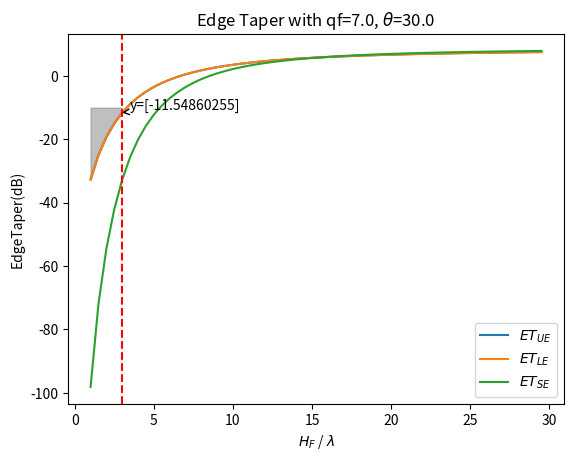

This chart was generated by the following Python code:
import os
from time import time
import matplotlib.pyplot as plt
import pandas as pd
import numpy as np


def edge_taper(theta_fed, hf, qf):
    def cal_illumination(q, theta, r):
        molecule = np.sign(np.cos(theta)) * (np.abs(np.cos(theta))) ** q
        denominator = r
        illumination = molecule / denominator
        return illumination

    d_ra = unit_len * unit_num
    delta_b = 0
    r_fp = hf / np.cos(theta_fed)
    r_c = np.sqrt(delta_b ** 2 + r_fp ** 2
                  - 2 * r_fp * delta_b * np.cos(theta_fed + np.pi / 2))
    r_u = np.sqrt((d_ra / 2 + delta_b) ** 2 + r_fp ** 2
                  - 2 * r_fp * (d_ra / 2 + delta_b) * np.cos(theta_fed + np.pi / 2))
    r_l = np.sqrt((d_ra / 2 - delta_b) ** 2 + r_fp ** 2
                  - 2 * r_fp * (d_ra / 2 - delta_b) * np.cos(theta_fed + np.pi / 2))
    r_s = np.sqrt((d_ra / 2) ** 2 + r_c ** 2)

    theta_u = np.arccos(hf / r_u) - theta_fed
    theta_l = np.arccos(hf / r_l) - theta_fed
    theta_s = np.arctan(d_ra / (2 * r_c))

    i_max = cal_illumination(q=qf, theta=theta_fed, r=r_fp)
    i_ue = cal_illumination(q=qf, theta=theta_u, r=r_u)
    i_le = cal_illumination(q=qf, theta=theta_l, r=r_l)
    i_se = cal_illumination(q=qf, theta=theta_s, r=r_s)

    et_u = 20 * np.log10(i_ue / i_max + 1e-15)
    et_l = 20 * np.log10(i_le / i_max + 1e-15)
    et_s = 20 * np.log10(i_se / i_max + 1e-15)
    return et_u, et_l, et_s


if __name__ == "__main__":
    wl = 3e8 / 10e9
    k = np.pi * 2 / wl
    unit_len = wl / 2
    unit_num = 21
    qf = 7
    theta_fed = np.deg2rad(30)
    hf = np.arange(wl, wl * 30, wl/2).reshape(-1)
    theta_beam = np.deg2rad(0)

    et_u_arr = np.zeros_like(hf)
    et_l_arr = np.zeros_like(hf)
    et_s_arr = np.zeros_like(hf)
    for i in range(len(hf)):
        et_u_arr[i], et_l_arr[i], et_s_arr[i] = edge_taper(theta_fed, hf[i], qf)

    # plt.figure(figsize=(19.2, 10.8))
    x = (hf / wl)
    plt.plot(x, et_u_arr, label="$ET_{UE}$")
    plt.plot(x, et_l_arr, label="$ET_{LE}$")
    plt.plot(x, et_s_arr, label="$ET_{SE}$")
    plt.xlabel(r"$H_F$ / $\lambda$")
    plt.ylabel("EdgeTaper(dB)")
    plt.title(r"Edge Taper with qf={:.1f}, $\theta$={:.1f}".format(qf, np.rad2deg(theta_fed)))
    plt.legend()

    x_value = 3
    y_value = et_u_arr[np.where(x == x_value)]
    plt.annotate(f"y={y_value}", xy=(x_value, y_value), xytext=(x_value + 0.5, y_value + 1),
                 arrowprops=dict(arrowstyle='->'))

    plt.axvline(x=x_value, color='r', linestyle='--')
    threshold = -10
    plt.fill_between(x, et_u_arr, threshold, where=(et_u_arr < threshold), color='gray', alpha=0.5)

    plt.show()
